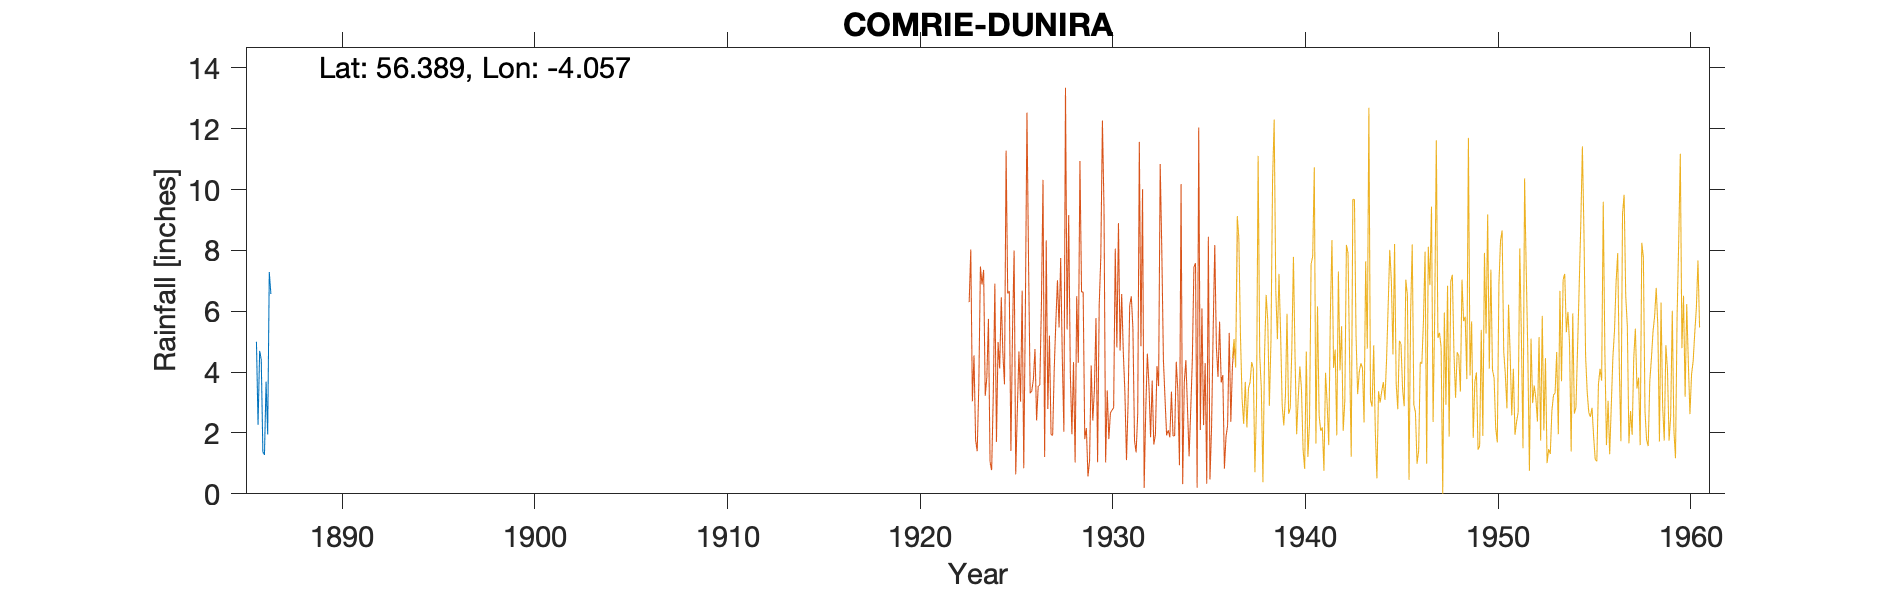

Values plotted in this chart, from the file beside it:
COMRIE DUNIRA, , , , , , , , , , 
Grid ref, NN731238, Long, -4.057, Lat, 56.39, Elevation, 270, ft, , 
Station no, 5544, , , , , , , , , 
, 1880, 1881, 1882, 1883, 1884, 1885, 1886, 1887, 1888, 1889
January, , , , , , , 5, , , 
February, , , , , , , 2.27, , , 
March, , , , , , , 4.7, , , 
April, , , , , , , 4.41, , , 
May, , , , , , , 1.38, , , 
June, , , , , , , 1.28, , , 
July, , , , , , , 3.69, , , 
August, , , , , , , 1.95, , , 
September, , , , , , , 7.29, , , 
October, , , , , , , 6.57, , , 
November, , , , , , , , , , 
December, , , , , , , , , , 
Total, , , , , , , , , , 
